Run: headless pygame with SDL's dummy video driver; simulated clock (each Clock.tick advances the game by its frame time, no real sleeping); random seed 0; keys injected as events and as key.get_pressed() state; no mouse input.
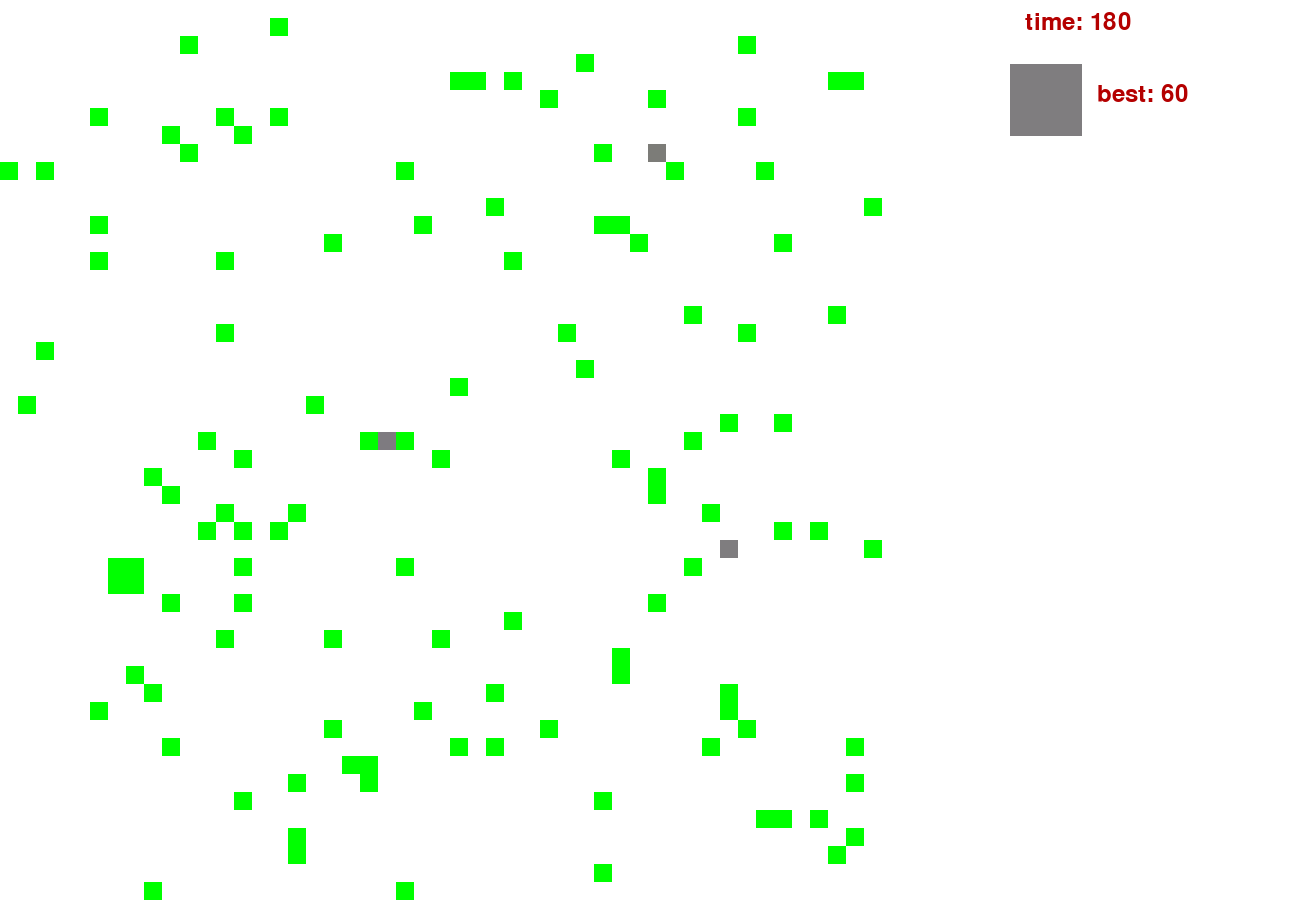
Frame 1 of 4 · flips 1–60 · no input
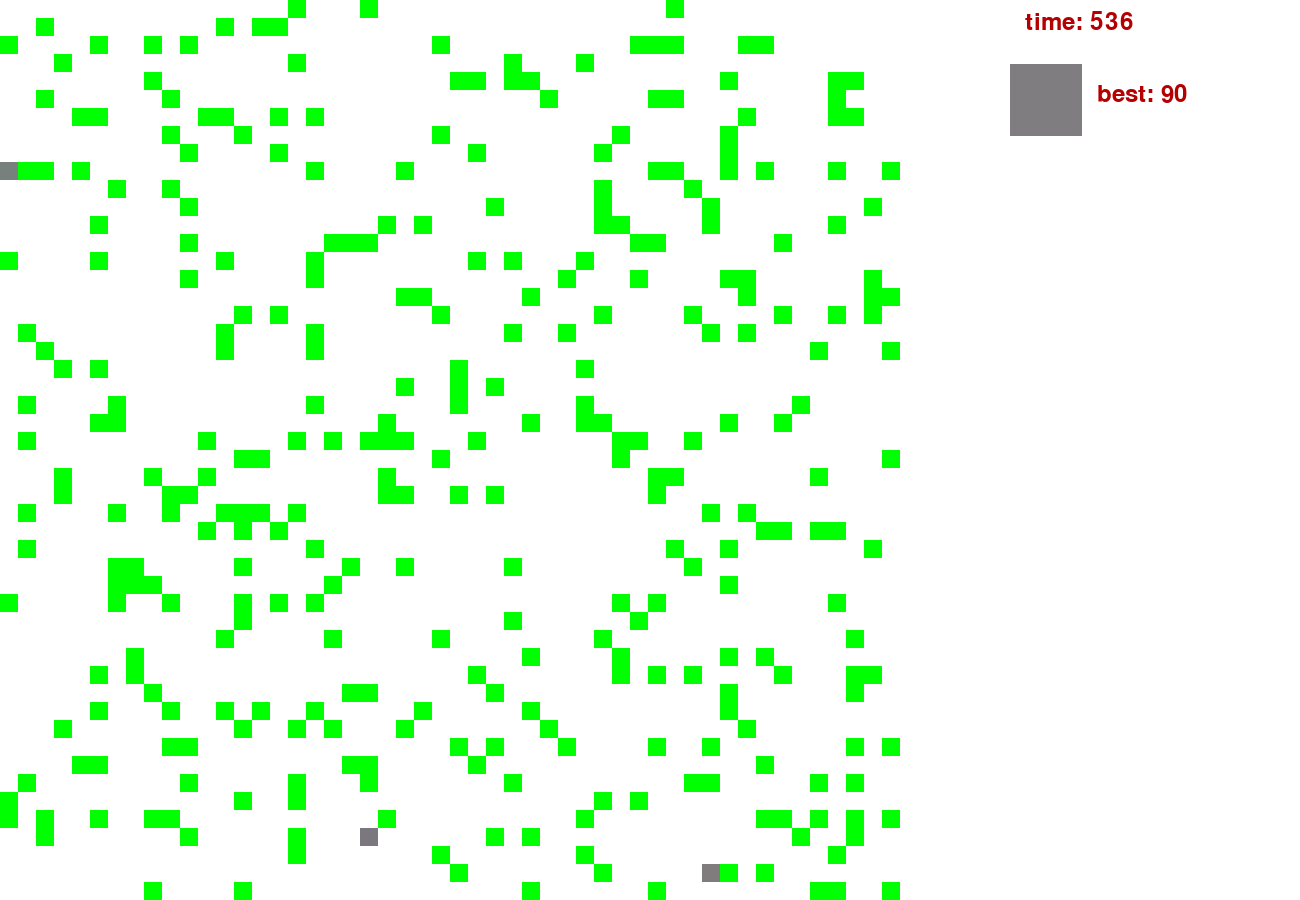
Frame 2 of 4 · flips 61–180 · tapped SPACE, RETURN · held RIGHT (→), D
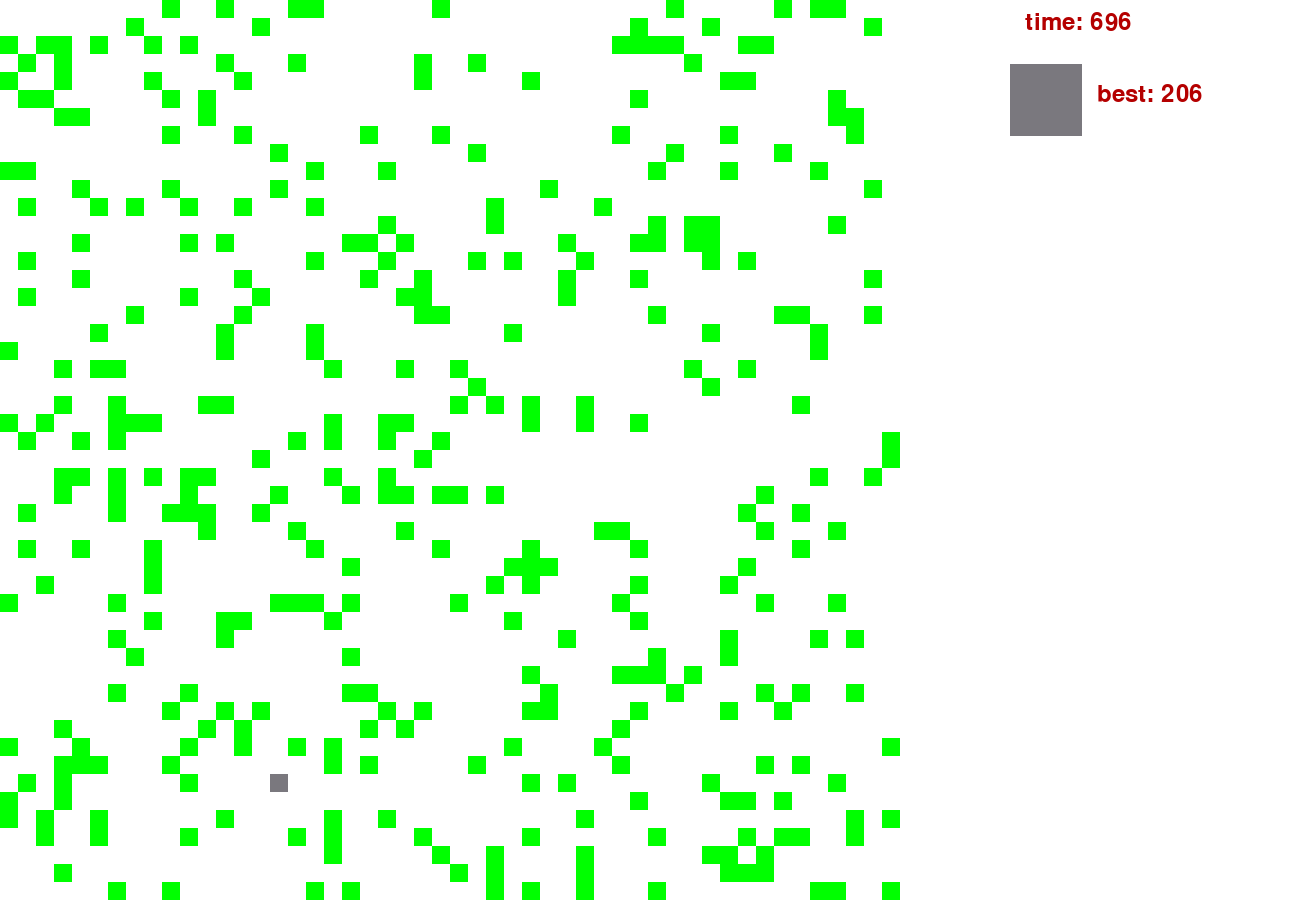
Frame 3 of 4 · flips 181–300 · held DOWN (↓), S
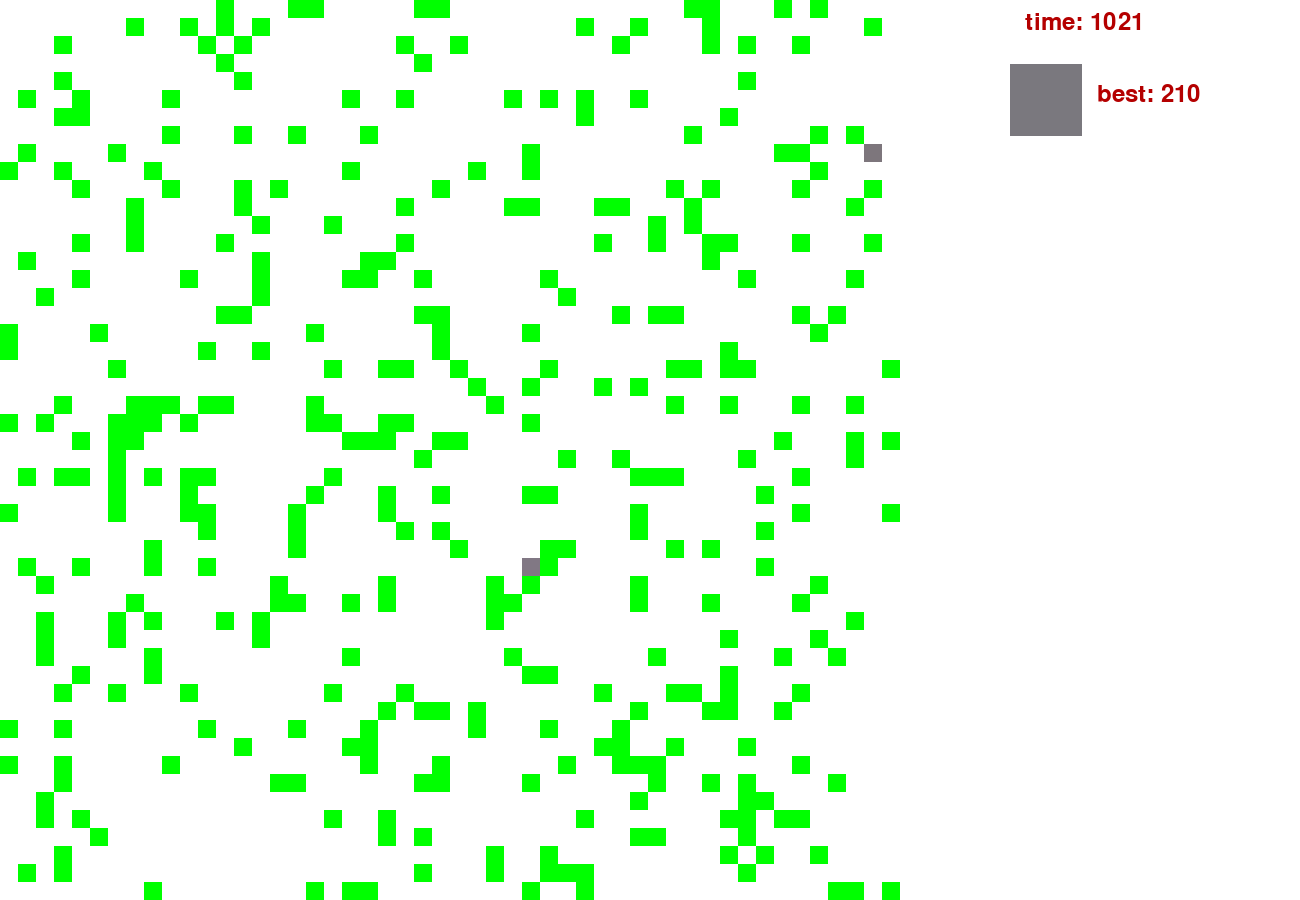
Frame 4 of 4 · flips 301–420 · held LEFT (←), A, UP (↑), W

The pygame program that drew these frames:

#  видимость бота

#        0                0 - пустота    # - еда     @ - бот
#        0
#        *  - всего комбинаций 9!

#             0 0 # # 0 @ @ # @            направления
#             0 # 0 # @ 0 @ @ #                           ^
#             | | | | | | | | |                    0      | y
#             0 1 2 3 4 5 6 7 8                  3 * 1    +--> x
#                                                  2

#       длинна хромосомы = 96

#   шаг вперед          -   0 - 31
#   поворот направо     -   32 - 47
#   поворот налево      -   48 - 63
#   атаковать           -   64 - 79
#   есть                -   80 - 95


import random

import pygame


def average_of_three(a, b, c):
    return (a + b + c) // 3


FIELD_WIDTH = 50


class Cage:
    type = "Cage"

    def __init__(self, x, y) -> None:
        self.x = x
        self.y = y


class Bot(Cage):
    type = "Bot"

    def __init__(self, x, y, chromosome=None) -> None:
        super().__init__(x, y)
        self.points = 0
        self.index = 0
        self.hp = 90
        self.alpha = random.randint(0, 3)
        if chromosome:
            self.chromosome = self.mutation(chromosome)
        else:
            self.chromosome = self.generate_chromosome()

        self.color = self.get_color()

    @staticmethod
    def generate_chromosome():
        return [[random.randint(0, 95) for _ in range(9)] for _ in range(96)]

    @staticmethod
    def mutation(chromosome):
        ch = 3  # %
        new_chromosome = []
        for line in chromosome:
            new_line = []
            for num in line:
                if ch <= random.randint(0, 100):
                    new_line.append(random.randint(0, 95))
                else:
                    new_line.append(num)
            new_chromosome.append(new_line)
        return new_chromosome

    def get_color(self):
        a = []
        b = []
        c = []
        for lines in self.chromosome:
            a.append(255 / 96 * average_of_three(lines[0], lines[3], lines[6]))
            b.append(255 / 96 * average_of_three(lines[1], lines[4], lines[7]))
            c.append(255 / 96 * average_of_three(lines[2], lines[5], lines[8]))
        return sum(a) / len(a), sum(b) / len(b), sum(c) / len(c)

    def brain(self, index_vision, ahead_of_the_bot=False, ahead_of_the_food=False):
        code = ""

        self.index = self.chromosome[self.index][index_vision]
        if 0 <= self.index <= 31:
            if not ahead_of_the_bot and not ahead_of_the_food:
                self.step()
        elif 32 <= self.index <= 47:
            self.rotate()
        elif 48 <= self.index <= 63:
            self.rotate(right=False)
        elif 64 <= self.index <= 79:
            if ahead_of_the_bot:
                code = "A"
        elif 80 <= self.index <= 95:
            if ahead_of_the_food:
                self.hp += 40
                code = "E"
        self.hp -= 1
        self.points += 1
        return code

    def step(self, forward=True):
        if forward:
            if self.alpha == 0:
                self.y = (self.y + 1) % FIELD_WIDTH
            elif self.alpha == 1:
                self.x = (self.x + 1) % FIELD_WIDTH
            elif self.alpha == 2:
                self.y = (self.y - 1) % FIELD_WIDTH
            elif self.alpha == 3:
                self.x = (self.x - 1) % FIELD_WIDTH
        else:
            if self.alpha == 0:
                self.y = (self.y - 1) % FIELD_WIDTH
            elif self.alpha == 1:
                self.x = (self.x - 1) % FIELD_WIDTH
            elif self.alpha == 2:
                self.y = (self.y + 1) % FIELD_WIDTH
            elif self.alpha == 3:
                self.x = (self.x + 1) % FIELD_WIDTH

    def rotate(self, right=True):
        if right:
            self.alpha = (self.alpha + 1) % 4
        else:
            self.alpha = (self.alpha - 1) % 4

    def get_coordinates_vision(self):
        if self.alpha == 0:
            return [self.x, (self.y + 1) % FIELD_WIDTH], [self.x, (self.y + 2) % FIELD_WIDTH]
        elif self.alpha == 1:
            return [(self.x + 1) % FIELD_WIDTH, self.y], [(self.x + 2) % FIELD_WIDTH, self.y]
        elif self.alpha == 2:
            return [self.x, (self.y - 1) % FIELD_WIDTH], [self.x, (self.y - 2) % FIELD_WIDTH]
        elif self.alpha == 3:
            return [(self.x - 1) % FIELD_WIDTH, self.y], [(self.x - 2) % FIELD_WIDTH, self.y]


class Food(Cage):
    type = "Food"

    def __init__(self, x, y) -> None:
        super().__init__(x, y)
        self.freshness = 200


def is_x_y(x, y):
    def f(obj):
        if obj.x == x and obj.y == y:
            return True
        else:
            return False

    return f


def is_bot(obj):
    if obj.type == "Bot":
        return True
    else:
        return False


def is_food(obj):
    if obj.type == "Food":
        return True
    else:
        return False


class Map:
    def __init__(self) -> None:
        self.field = []
        self.best = Bot(0, 0)
        self.time = 0

    @staticmethod
    def get_index_vision(vision_item):
        if vision_item[0].type == "Cage" and vision_item[-1].type == "Cage":
            return 0
        elif vision_item[0].type == "Cage" and vision_item[-1].type == "Food":
            return 1
        elif vision_item[0].type == "Food" and vision_item[-1].type == "Cage":
            return 2
        elif vision_item[0].type == "Food" and vision_item[-1].type == "Food":
            return 3
        elif vision_item[0].type == "Cage" and vision_item[-1].type == "Bot":
            return 4
        elif vision_item[0].type == "Bot" and vision_item[-1].type == "Cage":
            return 5
        elif vision_item[0].type == "Bot" and vision_item[-1].type == "Bot":
            return 6
        elif vision_item[0].type == "Food" and vision_item[-1].type == "Bot":
            return 7
        elif vision_item[0].type == "Bot" and vision_item[-1].type == "Food":
            return 8

    def step(self):
        if len(list(filter(is_bot, self.field))) == 0:
            self.field.append(Bot(random.randint(0, FIELD_WIDTH - 1), random.randint(0, FIELD_WIDTH - 1)))
            self.field.append(Bot(random.randint(0, FIELD_WIDTH - 1), random.randint(0, FIELD_WIDTH - 1)))
            self.field.append(Bot(random.randint(0, FIELD_WIDTH - 1), random.randint(0, FIELD_WIDTH - 1)))

        if len(list(filter(is_food, self.field))) <= (FIELD_WIDTH * FIELD_WIDTH) // 3.5:
            self.field.append(Food(random.randint(0, FIELD_WIDTH - 1), random.randint(0, FIELD_WIDTH - 1)))
            self.field.append(Food(random.randint(0, FIELD_WIDTH - 1), random.randint(0, FIELD_WIDTH - 1)))

        for item in self.field:
            if item.type == "Food":
                item.freshness -= 1
                if item.freshness <= 0:
                    self.field.remove(item)
            elif item.type == "Bot":
                if filter(is_x_y(item.x, item.y), self.field) is None:
                    continue
                vision_item = []
                for c in item.get_coordinates_vision():
                    try:
                        i = list(filter(is_x_y(*c), self.field))[0]
                    except:
                        i = Cage(0, 0)
                    vision_item.append(i)

                vision = vision_item[0]

                ahead_of_the_bot = False
                if vision.type == "Bot":
                    ahead_of_the_bot = True
                ahead_of_the_food = False
                if vision.type == "Food":
                    ahead_of_the_food = True

                code = item.brain(self.get_index_vision(vision_item),
                                  ahead_of_the_bot=ahead_of_the_bot,
                                  ahead_of_the_food=ahead_of_the_food)

                if code == "A":
                    vision.hp -= 5
                    if vision.hp <= 0:
                        self.field.append(Food(item.x, item.y))
                        self.field.remove(vision)
                elif code == "E":
                    self.field.remove(vision)

                if item.hp >= 270:
                    if random.choice([True, False]):
                        if random.choice([True, False]):
                            self.field.append(Bot((item.x + 1) % FIELD_WIDTH, item.y, chromosome=item.chromosome))
                        else:
                            self.field.append(Bot((item.x - 1) % FIELD_WIDTH, item.y, chromosome=item.chromosome))
                    else:
                        if random.choice([True, False]):
                            self.field.append(Bot(item.x, (item.y + 1) % FIELD_WIDTH, chromosome=item.chromosome))
                        else:
                            self.field.append(Bot(item.x, (item.y - 1) % FIELD_WIDTH, chromosome=item.chromosome))

                if item.hp <= 0:
                    self.field.append(Food(item.x, item.y))
                    self.field.remove(item)
                if len(list(filter(is_bot, self.field))) != 0:
                    best = list(sorted(list(filter(is_bot, self.field)), key=lambda x: x.points))[-1]
                    if self.best.points < best.points:
                        self.best = best
                self.time += 1


if __name__ == '__main__':
    WIDTH_GAME = 900
    WIDTH_TABLO = 400
    W = WIDTH_GAME / FIELD_WIDTH
    FPS = 40

    WHITE = (255, 255, 255)
    GREEN = (0, 255, 0)

    pygame.init()
    pygame.mixer.init()
    screen = pygame.display.set_mode((WIDTH_GAME + WIDTH_TABLO, WIDTH_GAME))
    pygame.display.set_caption("LIFE")
    clock = pygame.time.Clock()
    font = pygame.font.Font(None, 36)

    m = Map()

    running = True
    while running:
        clock.tick(FPS)
        for event in pygame.event.get():
            if event.type == pygame.QUIT:
                running = False

        m.step()

        screen.fill(WHITE)
        for item in m.field:
            pygame.draw.rect(screen, item.color if item.type == "Bot" else GREEN, (item.x * W, item.y * W, W, W))
        text_best = font.render(f'best: {m.best.points}', True, (180, 0, 0))
        text_time = font.render(f'time: {m.time}', True, (180, 0, 0))

        screen.blit(text_best, (WIDTH_GAME + 125 + 4 * W, 2 * W - 18 + 32*2))
        pygame.draw.rect(screen, m.best.color, (WIDTH_GAME + 110, 32*2, 4 * W, 4 * W))

        screen.blit(text_time, (WIDTH_GAME + 125, 10))

        pygame.display.flip()

    pygame.quit()
